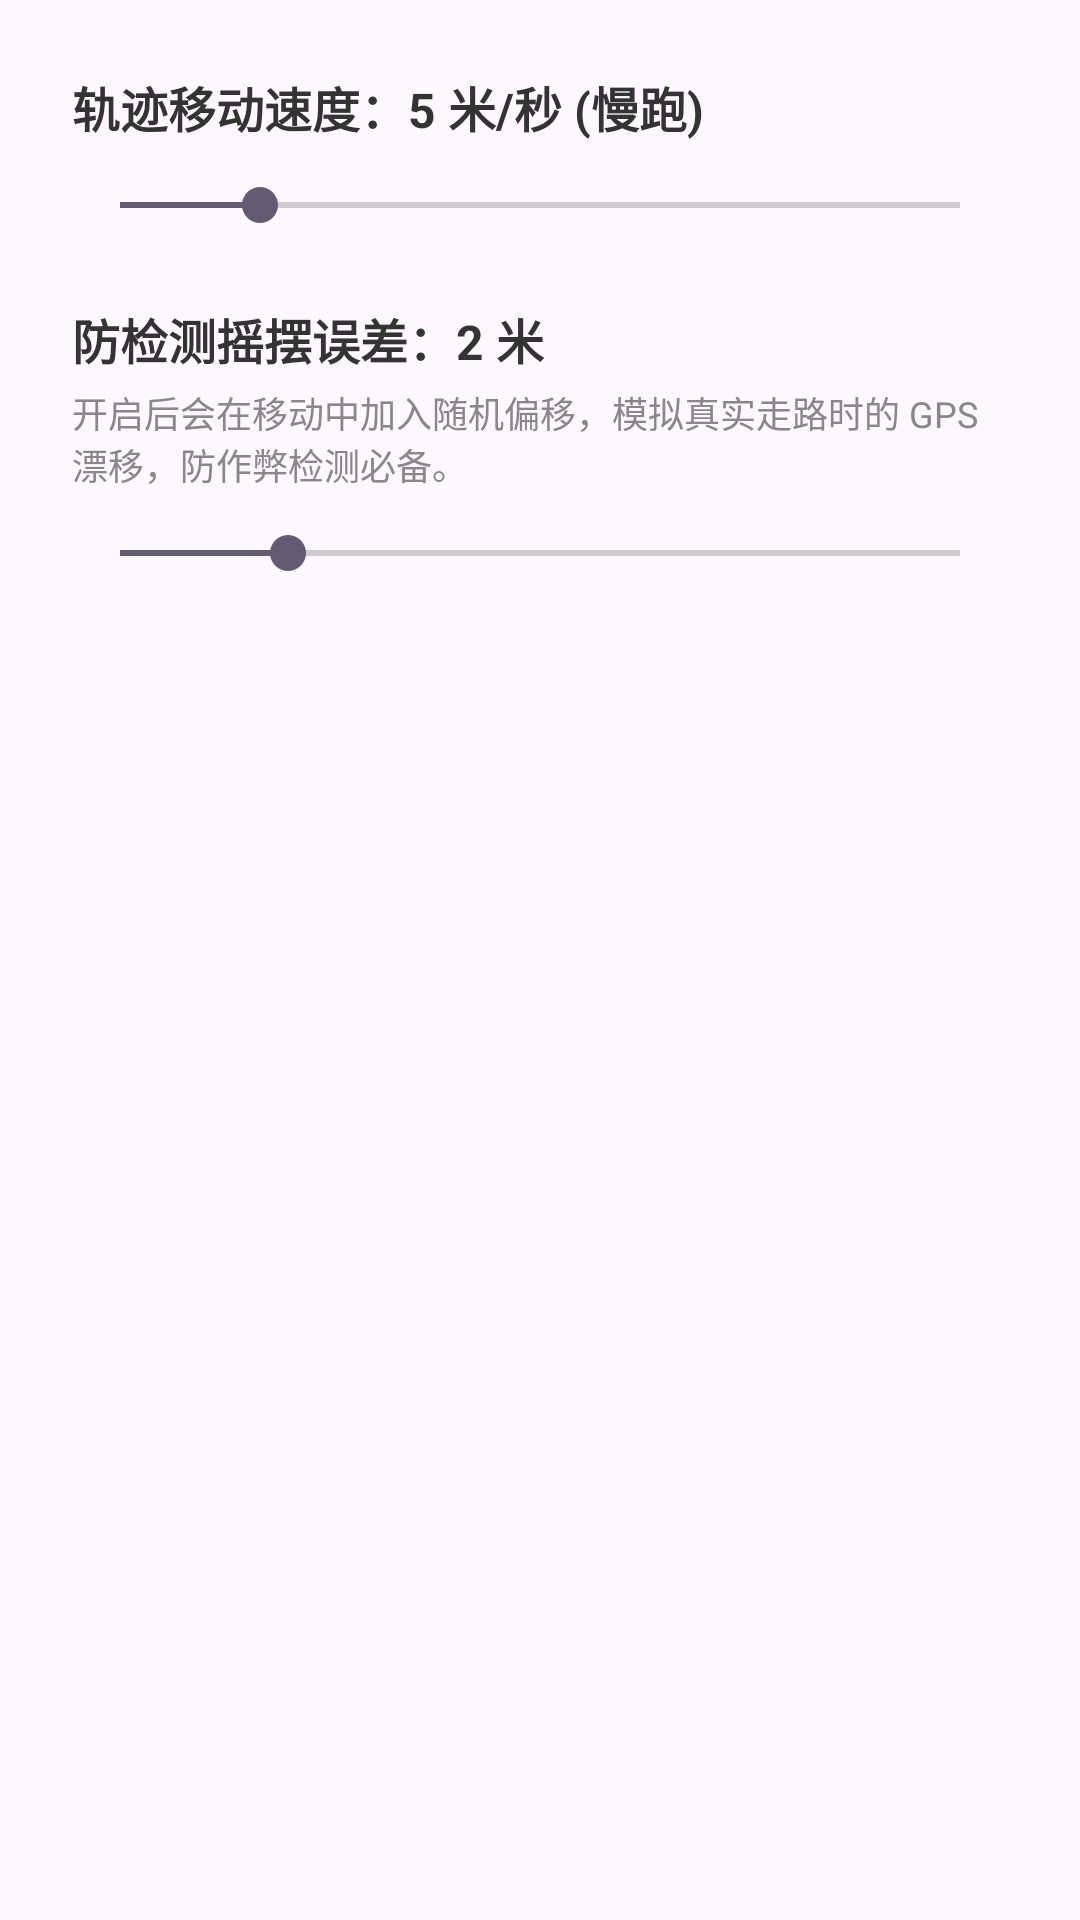

Write the Android layout XML for this screen, with the resource values it uses.
<!-- AndroidManifest.xml: application theme Theme.GPSMockTool -->
<!-- res/layout/dialog_settings.xml -->
<?xml version="1.0" encoding="utf-8"?>
<LinearLayout xmlns:android="http://schemas.android.com/apk/res/android"
    android:layout_width="match_parent"
    android:layout_height="wrap_content"
    android:orientation="vertical"
    android:padding="24dp">

    <TextView
        android:id="@+id/tv_speed_label"
        android:layout_width="wrap_content"
        android:layout_height="wrap_content"
        android:text="轨迹移动速度：5 米/秒 (慢跑)"
        android:textColor="#333333"
        android:textSize="16sp"
        android:textStyle="bold" />

    <SeekBar
        android:id="@+id/seek_speed"
        android:layout_width="match_parent"
        android:layout_height="wrap_content"
        android:layout_marginTop="12dp"
        android:layout_marginBottom="24dp"
        android:max="30"
        android:progress="5" />

    <TextView
        android:id="@+id/tv_wobble_label"
        android:layout_width="wrap_content"
        android:layout_height="wrap_content"
        android:text="防检测摇摆误差：2 米"
        android:textColor="#333333"
        android:textSize="16sp"
        android:textStyle="bold" />

    <TextView
        android:layout_width="wrap_content"
        android:layout_height="wrap_content"
        android:text="开启后会在移动中加入随机偏移，模拟真实走路时的 GPS 漂移，防作弊检测必备。"
        android:textColor="#888888"
        android:textSize="12sp"
        android:layout_marginTop="4dp"/>

    <SeekBar
        android:id="@+id/seek_wobble"
        android:layout_width="match_parent"
        android:layout_height="wrap_content"
        android:layout_marginTop="12dp"
        android:max="10"
        android:progress="2" />

</LinearLayout>
<!-- resources referenced by this layout -->
<resources>
  <style name="Theme.GPSMockTool" parent="Base.Theme.GPSMockTool" />
  <style name="Base.Theme.GPSMockTool" parent="Theme.Material3.DayNight.NoActionBar">
          
          
      </style>
</resources>
